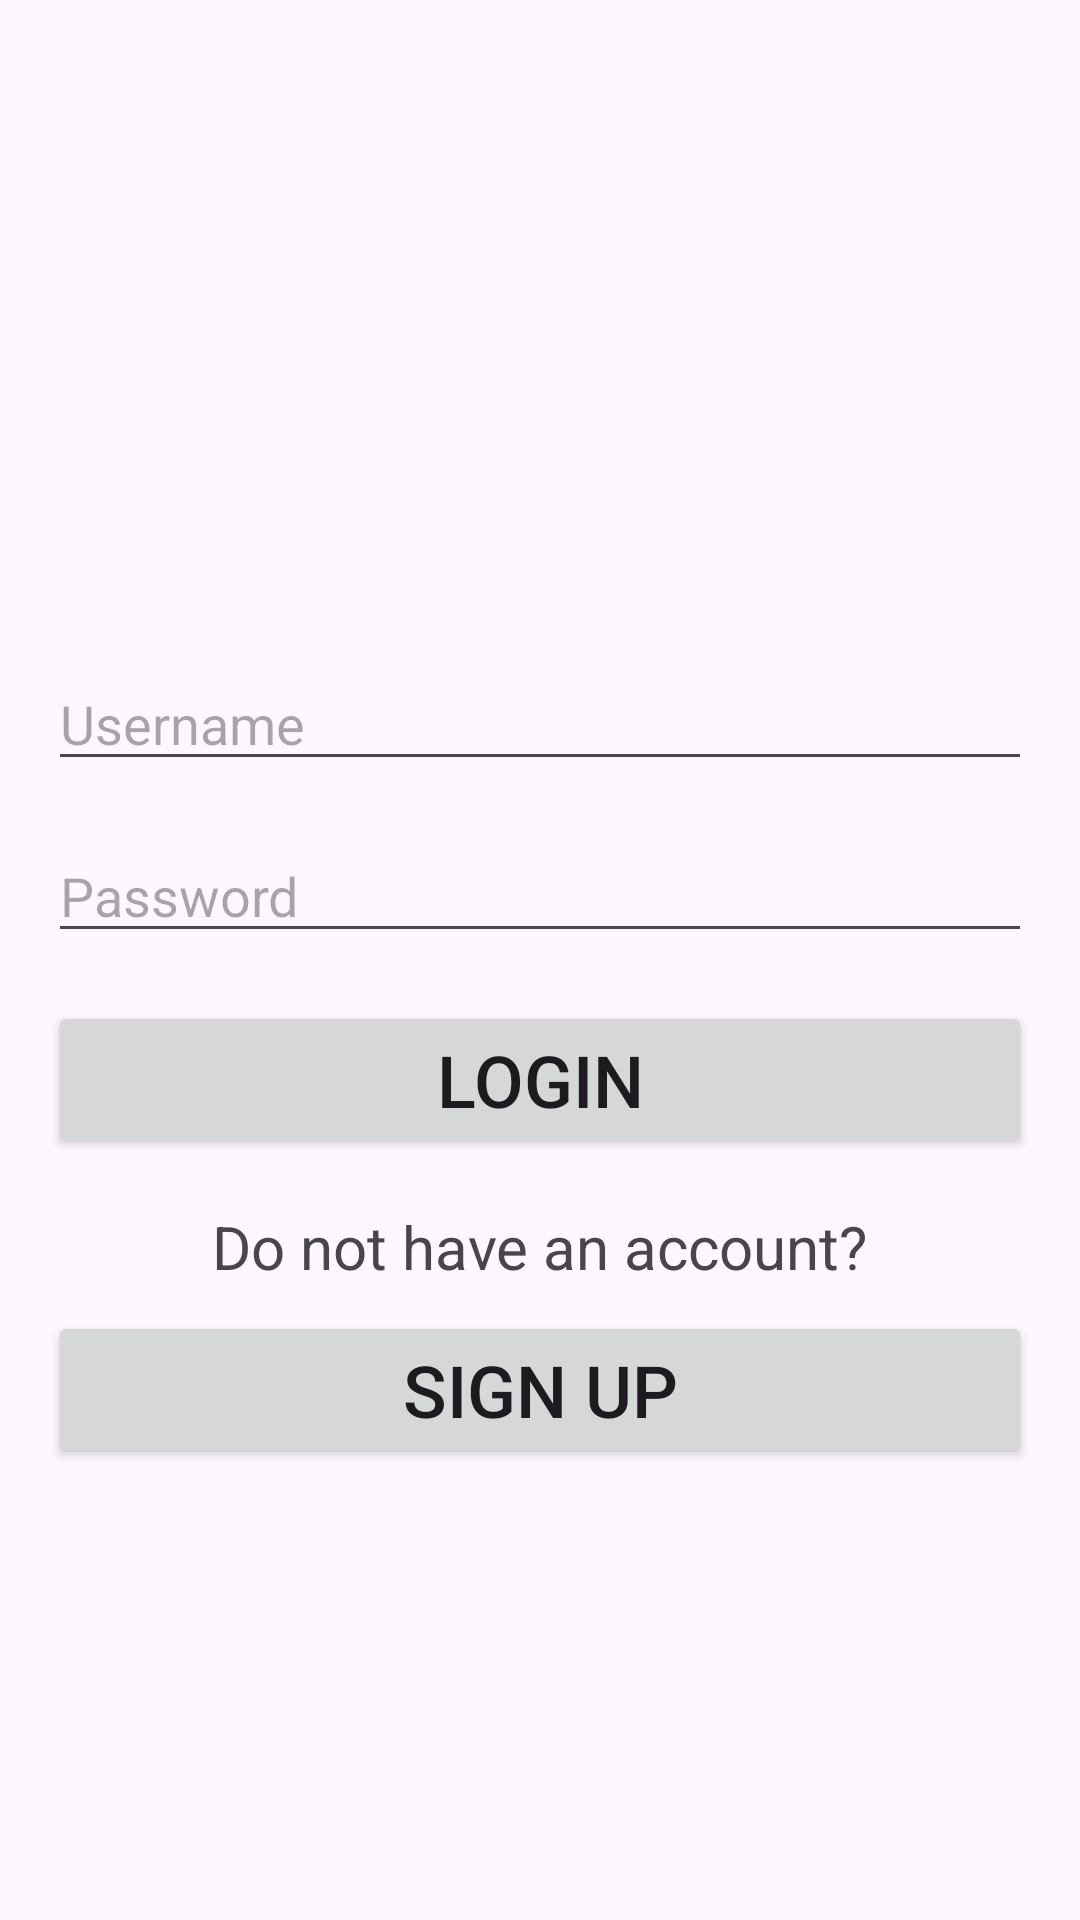

Produce the Android XML layout that renders to this screen, including the resource entries it uses.
<!-- AndroidManifest.xml: application theme Theme.Akshata_internal -->
<!-- res/layout/login.xml -->
<?xml version="1.0" encoding="utf-8"?>
<androidx.constraintlayout.widget.ConstraintLayout xmlns:android="http://schemas.android.com/apk/res/android"
    xmlns:app="http://schemas.android.com/apk/res-auto"
    xmlns:tools="http://schemas.android.com/tools"
    android:layout_width="match_parent"
    android:layout_height="match_parent"
    android:id="@+id/main"
    android:padding="16dp"
    tools:context=".Login">

    <ImageView
        android:id="@+id/imageView"
        android:layout_width="182dp"
        android:layout_height="155dp"
        android:layout_marginTop="32dp"
        android:src="@drawable/person_login"
        app:layout_constraintEnd_toEndOf="parent"
        app:layout_constraintStart_toStartOf="parent"
        app:layout_constraintTop_toTopOf="parent" />

    <EditText
        android:id="@+id/editTextUsername"
        android:layout_width="0dp"
        android:layout_height="wrap_content"
        android:layout_marginTop="16dp"
        android:hint="Username"
        android:inputType="text"
        app:layout_constraintEnd_toEndOf="parent"
        app:layout_constraintStart_toStartOf="parent"
        app:layout_constraintTop_toBottomOf="@+id/imageView" />

    <EditText
        android:id="@+id/editTextPassword"
        android:layout_width="0dp"
        android:layout_height="wrap_content"
        android:layout_marginTop="16dp"
        android:hint="Password"
        android:inputType="textPassword"
        app:layout_constraintEnd_toEndOf="parent"
        app:layout_constraintStart_toStartOf="parent"
        app:layout_constraintTop_toBottomOf="@+id/editTextUsername" />

    <Button
        android:id="@+id/buttonLogin"
        android:layout_width="0dp"
        android:layout_height="wrap_content"
        android:layout_marginTop="16dp"
        android:text="Login"
        android:textSize="24sp"
        android:onClick="onClick"
        app:layout_constraintEnd_toEndOf="parent"
        app:layout_constraintStart_toStartOf="parent"
        app:layout_constraintTop_toBottomOf="@+id/editTextPassword" />

    <TextView
        android:id="@+id/textViewSignUp"
        android:layout_width="wrap_content"
        android:layout_height="wrap_content"
        android:layout_marginTop="16dp"
        android:text="Do not have an account?"
        android:textSize="20sp"
        app:layout_constraintEnd_toEndOf="parent"
        app:layout_constraintStart_toStartOf="parent"
        app:layout_constraintTop_toBottomOf="@+id/buttonLogin" />

    <Button
        android:id="@+id/buttonSignUp"
        android:layout_width="0dp"
        android:layout_height="wrap_content"
        android:layout_marginTop="8dp"
        android:text="Sign Up"
        android:onClick="onClick"
        android:textSize="24sp"
        app:layout_constraintEnd_toEndOf="parent"
        app:layout_constraintStart_toStartOf="parent"
        app:layout_constraintTop_toBottomOf="@+id/textViewSignUp" />

</androidx.constraintlayout.widget.ConstraintLayout>
<!-- resources referenced by this layout -->
<resources>
  <style name="Theme.Akshata_internal" parent="Base.Theme.Akshata_internal" />
  <style name="Base.Theme.Akshata_internal" parent="Theme.Material3.DayNight.NoActionBar">
          
          
      </style>
</resources>
